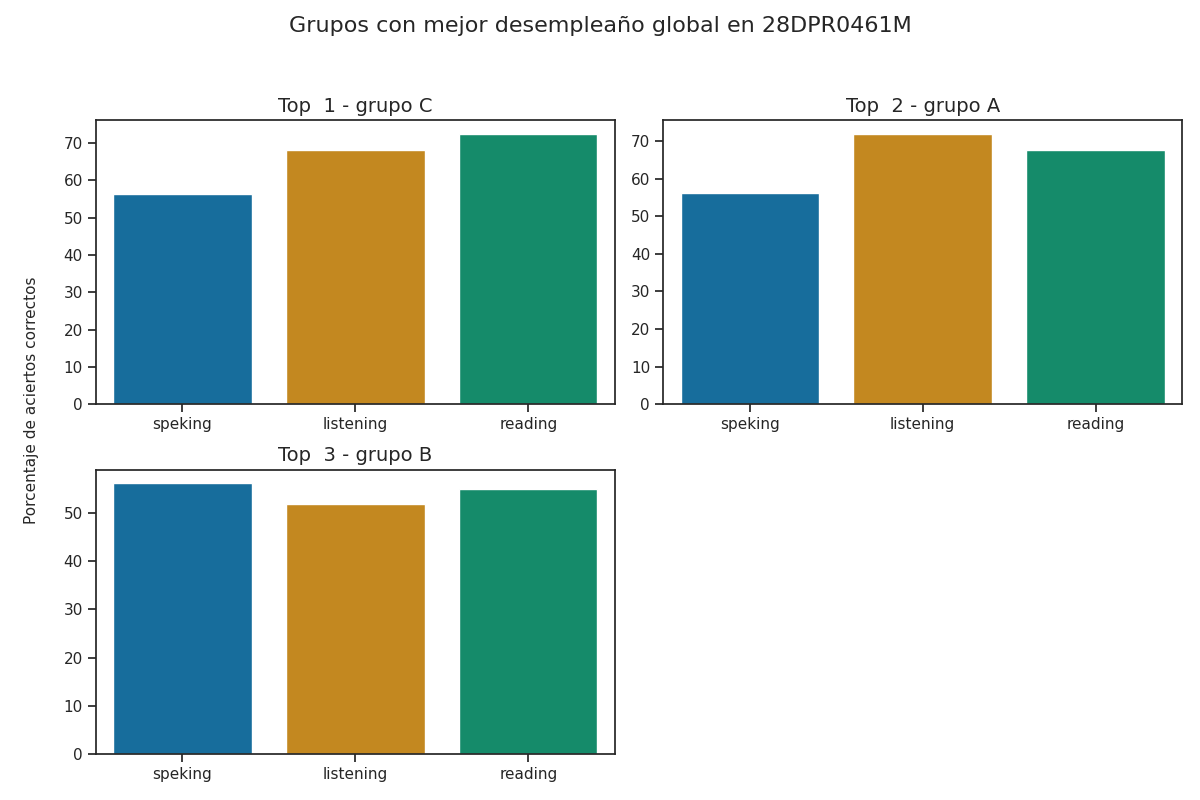

The table this chart was drawn from, first rows:
Top, Grupo, Porcentaje de aciertos correctos, Porcentaje de aciertos correctos para la…, Porcentaje de aciertos correctos para la…, Porcentaje de aciertos correctos para la…, Porcentaje de aciertos correctos para la…, Porcentaje de aciertos correctos para la…, Calificación promedio en los exámenes pa…, Calificación promedio en los exámenes pa…, Calificación promedio en los exámenes pa…, Calificación promedio en los exámenes pa…, Calificación promedio en los exámenes pa…, Promedio de aciertos en los exámenes par…, Promedio de aciertos en los exámenes par…, Promedio de aciertos en los exámenes par…, Promedio de aciertos en los exámenes par…, Promedio de aciertos en los exámenes par…
1, C, 65.58, 68.0, 72.5, 62.5, 50.0, 56.25, A2 -, A1 +, A2, A1, A2, 17, 29, 5, 4, 5
2, A, 65.25, 72.0, 67.5, 62.5, 50.0, 56.25, A2 -, A1 +, A2, A1, A2, 18, 27, 5, 4, 5
3, B, 54.42, 52.0, 55.0, 62.5, 50.0, 56.25, A1, A1, A2, A1, A1, 13, 22, 5, 4, 4
